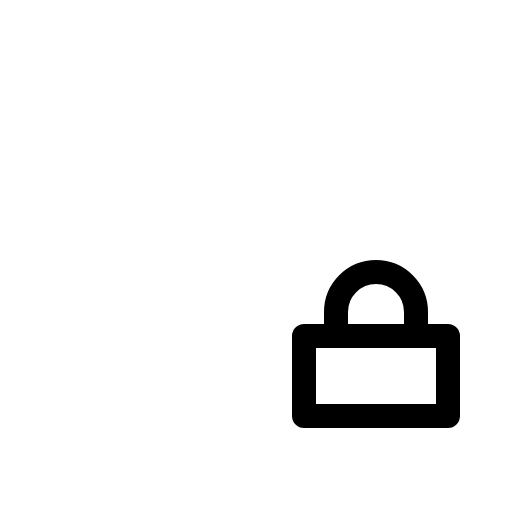
t = 0.00 s
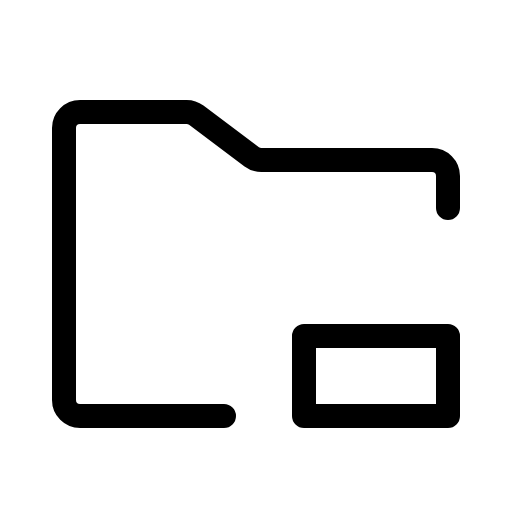
t = 0.60 s
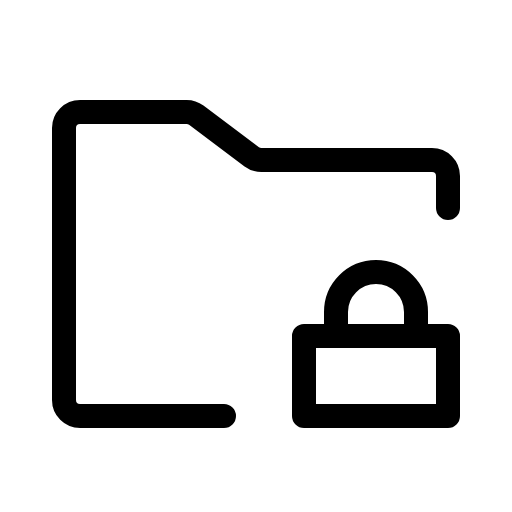
t = 1.35 s
t = 1.73 s: frame unchanged from t = 1.35 s, image omitted
t = 2.48 s: frame unchanged from t = 1.35 s, image omitted
t = 2.85 s: frame unchanged from t = 1.35 s, image omitted

The animated SVG that drew these frames (rendered in a browser with its animation timeline set to each time). Animation: 1 CSS @keyframes rule; one cycle of 3.60 s, repeats indefinitely.

<svg xmlns="http://www.w3.org/2000/svg" viewBox="0 0 256 256">
  <style>
    .draw-line {
      stroke-dasharray: 2000;
      stroke-dashoffset: 0;
    }
    svg:hover .draw-line {
      animation: phosphor-draw-in 3s ease-in-out infinite alternate;
    }
    @keyframes phosphor-draw-in {
      0%   { stroke-dashoffset: 2000; }
      50%  { stroke-dashoffset: 0; }
      100% { stroke-dashoffset: 0; }
    }
  </style><rect width="256" height="256" fill="none"/><path d="M112,208H40a8,8,0,0,1-8-8V64a8,8,0,0,1,8-8H93.33a8,8,0,0,1,4.8,1.6l27.74,20.8a8,8,0,0,0,4.8,1.6H216a8,8,0,0,1,8,8v16" fill="none" stroke="currentColor" stroke-linecap="round" stroke-linejoin="round" stroke-width="12" class="draw-line" pathLength="1" style="animation-delay: 0s"/><rect x="152" y="168" width="72" height="40" fill="none" stroke="currentColor" stroke-linecap="round" stroke-linejoin="round" stroke-width="12" class="draw-line" pathLength="1" style="animation-delay: 0.3s"/><path d="M168,168V156a20,20,0,0,1,40,0v12" fill="none" stroke="currentColor" stroke-linecap="round" stroke-linejoin="round" stroke-width="12" class="draw-line" pathLength="1" style="animation-delay: 0.6s"/></svg>
